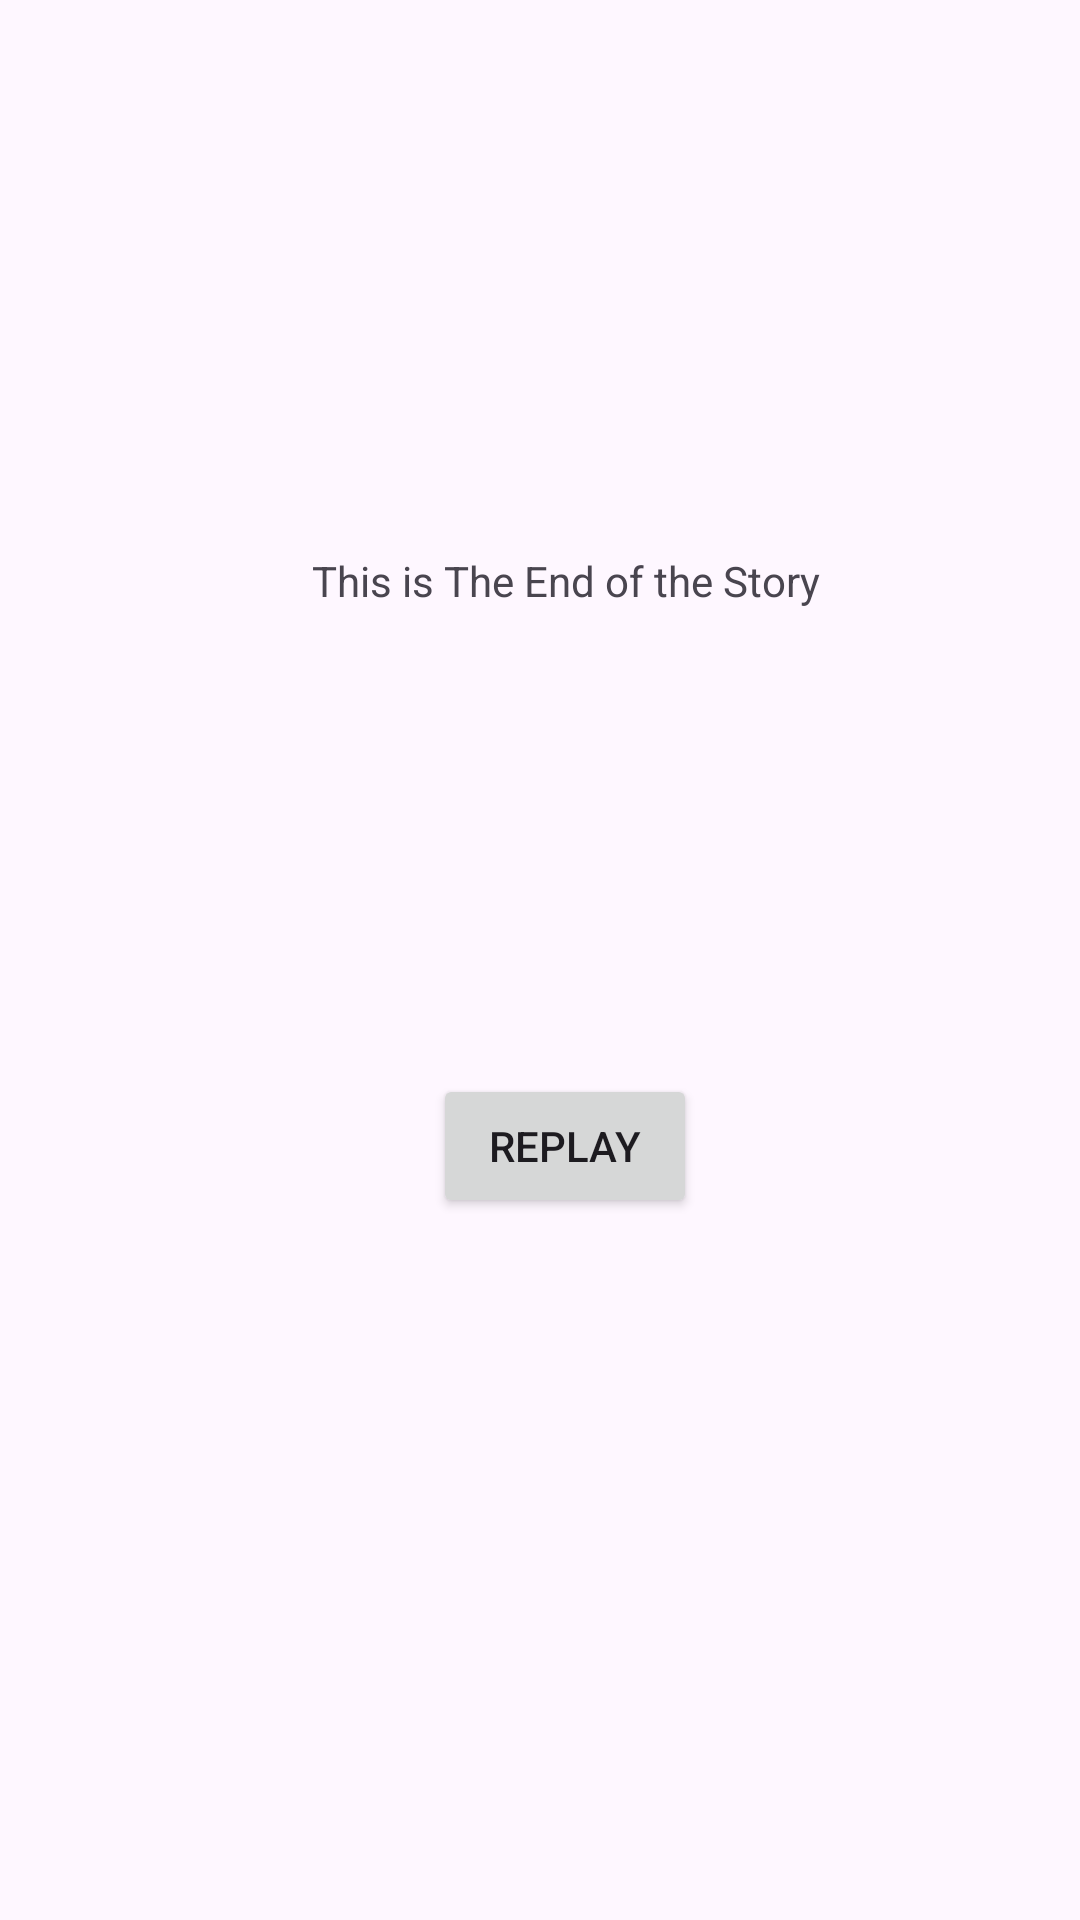

Write the Android layout XML for this screen, with the resource values it uses.
<!-- AndroidManifest.xml: application theme Theme.Madsmartcity -->
<!-- res/layout/activity_main3.xml -->
<?xml version="1.0" encoding="utf-8"?>
<androidx.constraintlayout.widget.ConstraintLayout xmlns:android="http://schemas.android.com/apk/res/android"
    xmlns:app="http://schemas.android.com/apk/res-auto"
    xmlns:tools="http://schemas.android.com/tools"
    android:id="@+id/main"
    android:layout_width="match_parent"
    android:layout_height="match_parent"
    tools:context=".MainActivity3">


    <TextView
        android:id="@+id/textView"
        android:layout_width="wrap_content"
        android:layout_height="wrap_content"
        android:layout_marginTop="184dp"
        android:text="This is The End of the Story"
        app:layout_constraintEnd_toEndOf="parent"
        app:layout_constraintHorizontal_bias="0.545"
        app:layout_constraintStart_toStartOf="parent"
        app:layout_constraintTop_toTopOf="parent" />

    <Button
        android:id="@+id/Replaybtn"
        android:layout_width="wrap_content"
        android:layout_height="wrap_content"
        android:layout_marginTop="136dp"
        android:text="Replay"
        android:visibility="visible"
        app:layout_constraintBottom_toBottomOf="parent"
        app:layout_constraintEnd_toEndOf="parent"
        app:layout_constraintHorizontal_bias="0.531"
        app:layout_constraintStart_toStartOf="parent"
        app:layout_constraintTop_toBottomOf="@id/textView"
        app:layout_constraintVertical_bias="0.075" />

</androidx.constraintlayout.widget.ConstraintLayout>
<!-- resources referenced by this layout -->
<resources>
  <style name="Theme.Madsmartcity" parent="Base.Theme.Madsmartcity" />
  <style name="Base.Theme.Madsmartcity" parent="Theme.Material3.DayNight.NoActionBar">
          
          
      </style>
</resources>
